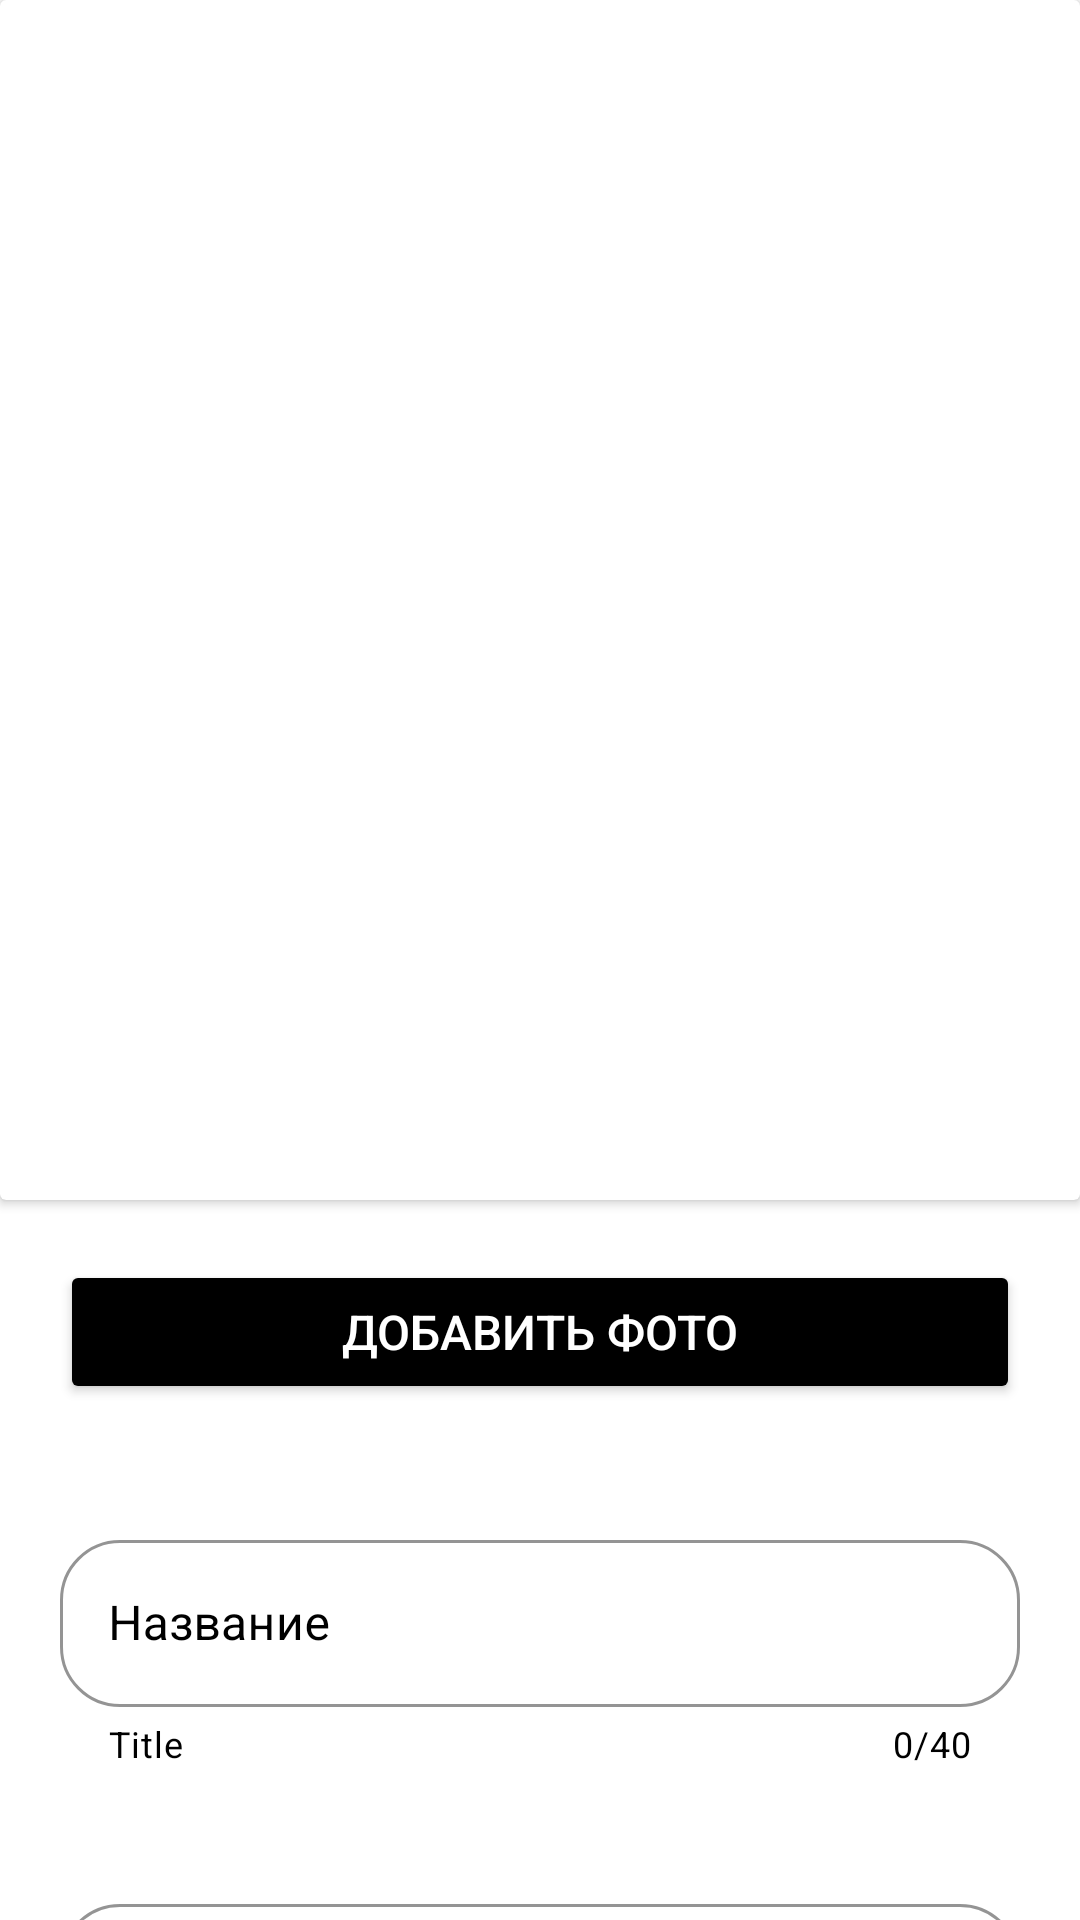

Layout XML and referenced resources for this Android screen:
<!-- AndroidManifest.xml: application theme Theme.SaladBowl -->
<!-- res/layout/fragment_edit_new_recipe.xml -->
<?xml version="1.0" encoding="utf-8"?>
<androidx.coordinatorlayout.widget.CoordinatorLayout xmlns:android="http://schemas.android.com/apk/res/android"
    xmlns:app="http://schemas.android.com/apk/res-auto"
    xmlns:tools="http://schemas.android.com/tools"
    android:layout_width="match_parent"
    android:layout_height="match_parent"
    android:background="@color/white"
    tools:context=".cleancode.application.fragmetn_presentation.EditRecipeFragment">

    <ScrollView
        android:layout_width="match_parent"
        android:layout_height="match_parent"
        android:scrollbars="none">


        <LinearLayout
            android:layout_width="match_parent"
            android:layout_height="wrap_content"
            android:background="@color/white"
            android:gravity="center"
            android:orientation="vertical">

            <androidx.cardview.widget.CardView
                android:layout_width="match_parent"
                android:layout_height="400dp"
                android:layout_gravity="center"
                android:backgroundTint="@color/white"
                android:elevation="10dp">

                <ImageView
                    android:id="@+id/saladImageView"
                    android:layout_width="match_parent"
                    android:layout_height="match_parent"
                    android:adjustViewBounds="false"
                    android:contentDescription="jjj"
                    android:scaleType="centerCrop"
                    tools:src="@drawable/salad" />

            </androidx.cardview.widget.CardView>


            <Button
                android:id="@+id/AddImageView_btn"
                android:layout_width="match_parent"
                android:layout_height="wrap_content"
                android:layout_margin="20dp"
                android:backgroundTint="@color/black"
                android:padding="10dp"
                android:text="@string/add_photo"
                android:textColor="@color/white"
                android:textSize="16sp"
                app:shapeAppearanceOverlay="@style/RoundedShapeAppearanceOverlay" />

            <com.google.android.material.textfield.TextInputLayout
                style="@style/Widget.MaterialComponents.TextInputLayout.OutlinedBox"
                android:layout_width="match_parent"
                android:layout_height="wrap_content"
                android:layout_margin="20dp"
                android:hint="@string/title"
                android:textColorHint="@color/black"
                android:theme="@style/ThemeOverlay.AppTheme.TextInputEditText.Outlined"
                app:boxStrokeColor="@color/black"
                app:counterEnabled="true"
                app:counterMaxLength="40"
                app:counterTextColor="@color/black"
                app:endIconMode="clear_text"
                app:endIconTint="@color/black"
                app:errorEnabled="true"
                app:errorIconTint="@color/black"
                app:helperText="Title"
                app:helperTextTextColor="@color/black"
                app:hintTextColor="@color/black"
                app:layout_constraintVertical_chainStyle="packed"
                app:shapeAppearanceOverlay="@style/RoundedShapeAppearanceOverlay">


                <com.google.android.material.textfield.TextInputEditText
                    android:id="@+id/title_fld"
                    android:layout_width="match_parent"
                    android:layout_height="wrap_content"
                    android:inputType="textCapWords"
                    android:maxLength="40"
                    android:maxLines="2"
                    android:textColor="@color/black"

                    />

            </com.google.android.material.textfield.TextInputLayout>

            <com.google.android.material.textfield.TextInputLayout
                style="@style/Widget.MaterialComponents.TextInputLayout.OutlinedBox"
                android:layout_width="match_parent"
                android:layout_height="wrap_content"
                android:layout_margin="20dp"
                android:hint="@string/ingredients"
                android:textColorHint="@color/black"
                android:theme="@style/ThemeOverlay.AppTheme.TextInputEditText.Outlined"
                app:boxStrokeColor="@color/black"
                app:counterTextColor="@color/black"
                app:endIconMode="clear_text"
                app:endIconTint="@color/black"
                app:errorIconTint="@color/black"
                app:helperText="ingredients"
                app:helperTextTextColor="@color/black"
                app:hintTextColor="@color/black"
                app:layout_constraintVertical_chainStyle="packed"
                app:shapeAppearanceOverlay="@style/RoundedShapeAppearanceOverlay">

                <com.google.android.material.textfield.TextInputEditText
                    android:id="@+id/ingredients_Fld"
                    android:layout_width="match_parent"
                    android:layout_height="154dp"
                    android:gravity="top"
                    android:textColor="@color/black" />

            </com.google.android.material.textfield.TextInputLayout>

            <com.google.android.material.textfield.TextInputLayout
                style="@style/Widget.MaterialComponents.TextInputLayout.OutlinedBox"
                android:layout_width="match_parent"
                android:layout_height="wrap_content"
                android:layout_margin="20dp"
                android:hint="@string/description"
                android:textColorHint="@color/black"
                android:theme="@style/ThemeOverlay.AppTheme.TextInputEditText.Outlined"
                app:boxStrokeColor="@color/black"
                app:counterTextColor="@color/black"
                app:endIconMode="clear_text"
                app:endIconTint="@color/black"
                app:errorIconTint="@color/black"
                app:helperText="recipe"
                app:helperTextTextColor="@color/black"
                app:hintTextColor="@color/black"
                app:layout_constraintVertical_chainStyle="packed"
                app:shapeAppearanceOverlay="@style/RoundedShapeAppearanceOverlay">

                <com.google.android.material.textfield.TextInputEditText
                    android:id="@+id/description_Fld"
                    android:layout_width="match_parent"
                    android:layout_height="154dp"
                    android:gravity="top"
                    android:textColor="@color/black" />
            </com.google.android.material.textfield.TextInputLayout>

            <com.google.android.material.textfield.TextInputLayout
                style="@style/Widget.MaterialComponents.TextInputLayout.OutlinedBox"
                android:layout_width="match_parent"
                android:layout_height="wrap_content"
                android:layout_margin="20dp"
                android:hint="@string/Time"
                android:textColorHint="@color/black"
                android:theme="@style/ThemeOverlay.AppTheme.TextInputEditText.Outlined"
                app:boxStrokeColor="@color/black"
                app:counterTextColor="@color/black"
                app:endIconMode="clear_text"
                app:endIconTint="@color/black"
                app:errorIconTint="@color/black"
                app:helperText="@string/Time"
                app:helperTextTextColor="@color/black"
                app:hintTextColor="@color/black"
                app:layout_constraintVertical_chainStyle="packed"
                app:shapeAppearanceOverlay="@style/RoundedShapeAppearanceOverlay">

                <com.google.android.material.textfield.TextInputEditText
                    android:id="@+id/time_Fld"
                    android:layout_width="match_parent"
                    android:layout_height="wrap_content"
                    android:maxLines="10"
                    android:textColor="@color/black" />
            </com.google.android.material.textfield.TextInputLayout>

            <Button
                android:id="@+id/saveButton"
                style="?attr/materialButtonOutlinedStyle"
                android:layout_width="match_parent"
                android:layout_height="wrap_content"
                android:layout_margin="20dp"
                android:backgroundTint="@color/black"
                android:padding="10dp"
                android:text="@string/save"
                android:textColor="@color/white"
                android:textSize="16sp"
                app:shapeAppearanceOverlay="@style/RoundedShapeAppearanceOverlay" />


            <Button
                android:id="@+id/cancelButton"
                style="?attr/materialButtonOutlinedStyle"
                android:layout_width="match_parent"
                android:layout_height="wrap_content"
                android:layout_margin="20dp"
                android:backgroundTint="@color/black"
                android:padding="10dp"
                android:text="@string/cancel"
                android:textColor="@color/white"
                android:textSize="16sp"
                app:shapeAppearanceOverlay="@style/RoundedShapeAppearanceOverlay" />


        </LinearLayout>


    </ScrollView>


</androidx.coordinatorlayout.widget.CoordinatorLayout>
<!-- resources referenced by this layout -->
<resources>
  <color name="black">#FF000000</color>
  <color name="white">#FFFFFFFF</color>
  <!-- drawable salad: jpg bitmap (drawable, 263175 bytes) -->
  <string name="Time">Время</string>
  <string name="add_photo">Добавить фото</string>
  <string name="cancel">Отмена</string>
  <string name="description">Описание</string>
  <string name="ingredients">Ингредиенты</string>
  <string name="save">Сохранить</string>
  <string name="title">Название</string>
  <style name="RoundedShapeAppearanceOverlay" parent="">
          <item name="cornerFamily">rounded</item>
          <item name="cornerSize">20dp</item>
      </style>
  <style name="ThemeOverlay.AppTheme.TextInputEditText.Outlined" parent="">
          <item name="colorPrimary">@color/black</item>
      </style>
  <style name="Theme.SaladBowl" parent="Base.Theme.SaladBowl">
          <item name="android:windowBackground">@color/white</item>
  
          <item name="android:statusBarColor">@color/white</item>
          <item name="android:navigationBarColor">@color/black</item>
  
  
      </style>
  <style name="Base.Theme.SaladBowl" parent="Theme.MaterialComponents.NoActionBar">
          <item name="android:windowBackground">@color/white</item>
      </style>
</resources>
